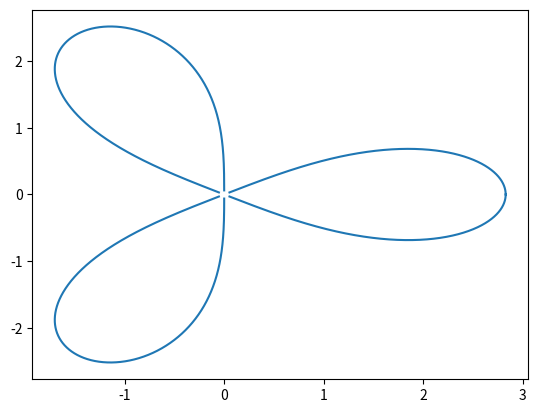

Write the Python code that produced this figure.
import numpy as np
import matplotlib.pyplot as plt

def R(t):
    return np.sqrt(2)*a*np.sqrt(np.cos(3*t))
    #return a*np.cos(20*t)

def Kx(r,t):
    return r*np.cos(t)

def Ky(r,t):
    return r*np.sin(t)

a=2
tValues=np.linspace(0,2*np.pi,10000)
rValues=R(tValues)
xValues=Kx(rValues,tValues)
yValues=Ky(rValues,tValues) 

plt.plot(xValues,yValues)
